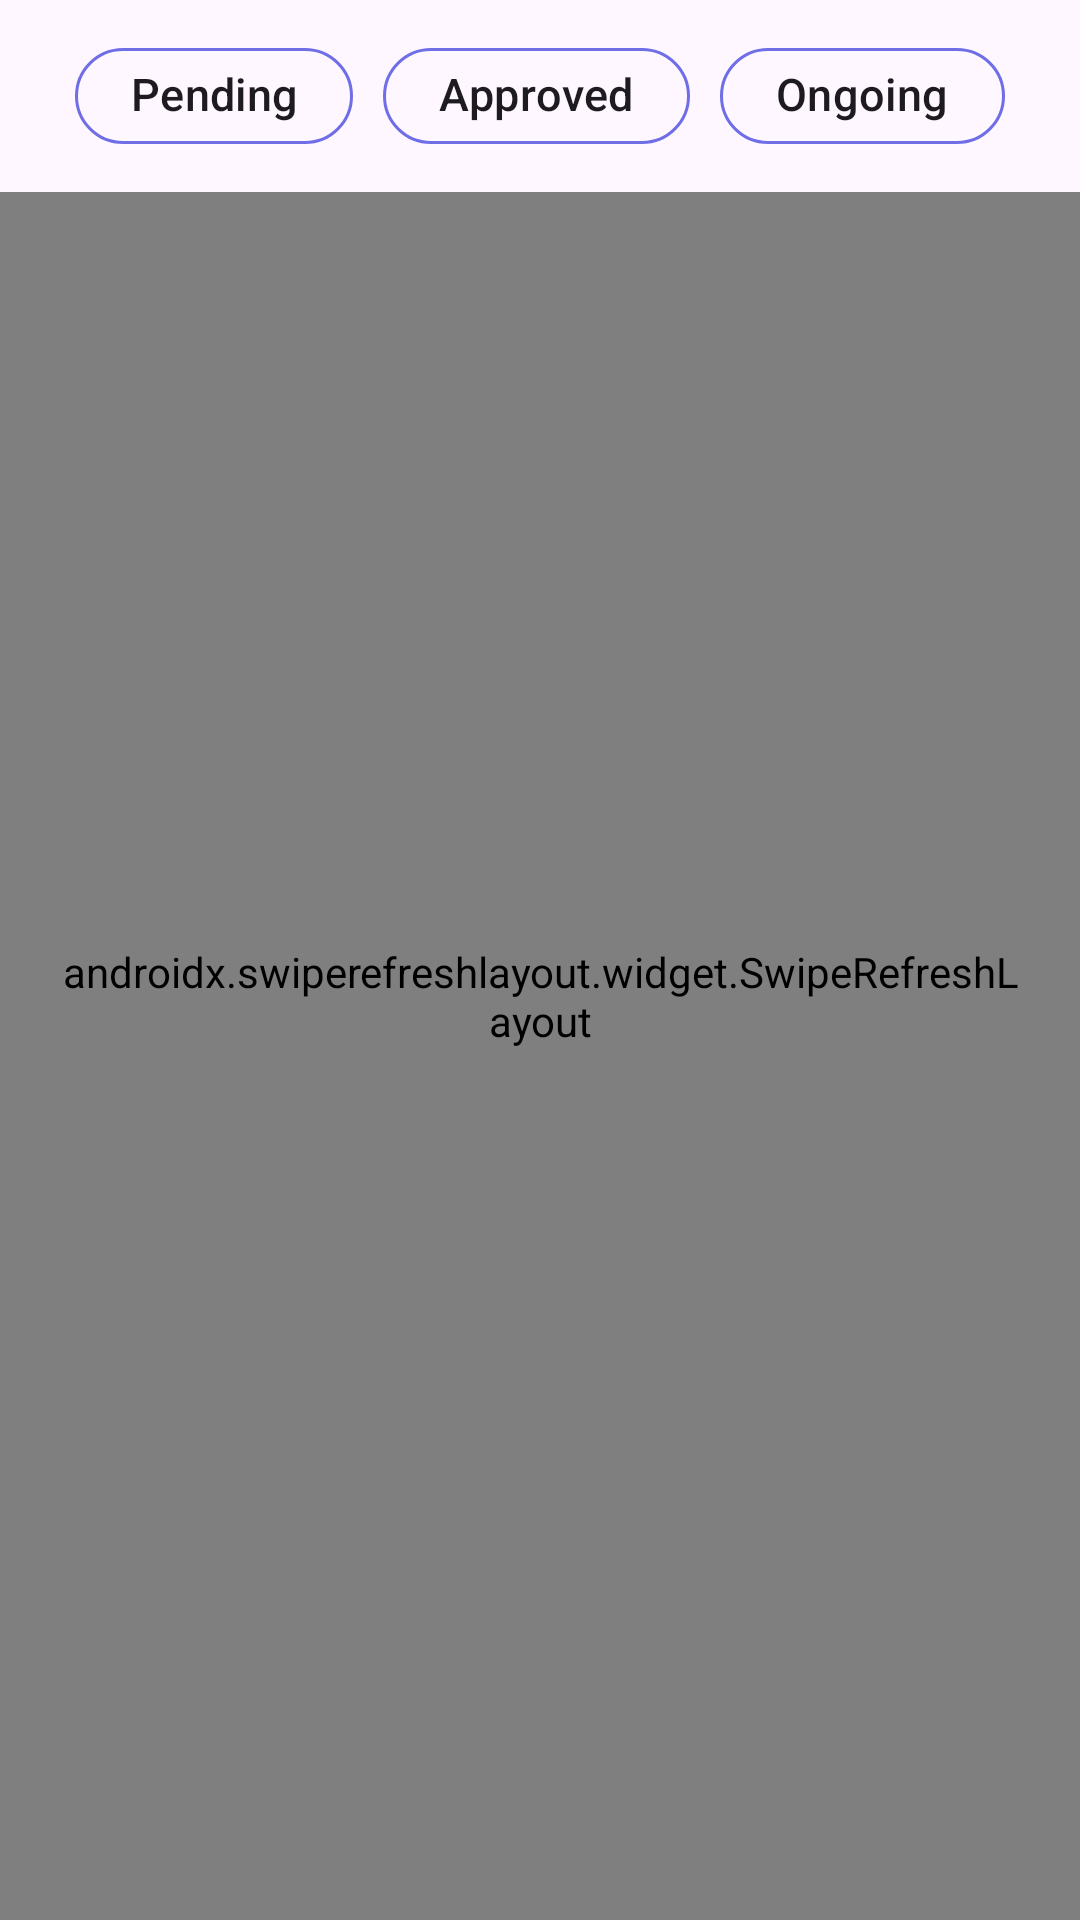

Write the Android layout XML for this screen, with the resource values it uses.
<!-- AndroidManifest.xml: application theme Theme.FixIt -->
<!-- res/layout/fragment_view_my_requests.xml -->
<?xml version="1.0" encoding="utf-8"?>
<FrameLayout xmlns:android="http://schemas.android.com/apk/res/android"
    xmlns:app="http://schemas.android.com/apk/res-auto"
    xmlns:tools="http://schemas.android.com/tools"
    android:layout_width="match_parent"
    android:layout_height="match_parent"
    tools:context=".navigation.ViewMyRequestsFragment">

    <androidx.constraintlayout.widget.ConstraintLayout
        android:layout_width="match_parent"
        android:layout_height="match_parent">

        <LinearLayout
            android:id="@+id/linearLayout2"
            android:layout_width="0dp"
            android:layout_height="wrap_content"
            android:layout_marginTop="8dp"
            android:orientation="horizontal"
            android:paddingStart="20dp"
            android:paddingEnd="20dp"
            app:layout_constraintEnd_toEndOf="parent"
            app:layout_constraintStart_toStartOf="parent"
            app:layout_constraintTop_toTopOf="parent">

            <com.google.android.material.chip.Chip
                android:id="@+id/view_my_req_chip1"
                android:layout_width="wrap_content"
                android:layout_height="wrap_content"
                android:layout_marginStart="5dp"
                android:layout_marginEnd="5dp"
                android:layout_weight="1"
                android:checkable="true"
                android:checked="false"
                android:fontFamily="@font/lato_bold"
                android:text="@string/view_my_request_text2"
                android:textAlignment="center"
                android:textSize="15sp"
                app:chipCornerRadius="20dp"
                app:chipStrokeColor="@color/blue"
                app:rippleColor="@color/blue" />

            <com.google.android.material.chip.Chip
                android:id="@+id/view_my_req_chip2"
                android:layout_width="wrap_content"
                android:layout_height="wrap_content"
                android:layout_marginStart="5dp"
                android:layout_marginEnd="5dp"
                android:layout_weight="1"
                android:checkable="true"
                android:fontFamily="@font/lato_bold"
                android:text="@string/view_my_request_text3"
                android:textAlignment="center"
                android:textSize="15sp"
                app:chipCornerRadius="20dp"
                app:chipStrokeColor="@color/blue"
                app:rippleColor="@color/blue" />

            <com.google.android.material.chip.Chip
                android:id="@+id/view_my_req_chip3"
                android:layout_width="wrap_content"
                android:layout_height="wrap_content"
                android:layout_marginStart="5dp"
                android:layout_marginEnd="5dp"
                android:layout_weight="1"
                android:checkable="true"
                android:fontFamily="@font/lato_bold"
                android:text="@string/view_my_request_text4"
                android:textAlignment="center"
                android:textSize="15sp"
                app:chipCornerRadius="20dp"
                app:chipStrokeColor="@color/blue"
                app:rippleColor="@color/blue" />
        </LinearLayout>

        <androidx.swiperefreshlayout.widget.SwipeRefreshLayout
            android:id="@+id/view_my_req_swipeRefreshLayout"
            android:layout_width="0dp"
            android:layout_height="0dp"
            android:layout_marginTop="8dp"
            android:paddingStart="20dp"
            android:paddingEnd="20dp"
            android:paddingBottom="40dp"
            app:layout_constraintBottom_toBottomOf="parent"
            app:layout_constraintEnd_toEndOf="parent"
            app:layout_constraintStart_toStartOf="parent"
            app:layout_constraintTop_toBottomOf="@+id/linearLayout2">

            <androidx.recyclerview.widget.RecyclerView
                android:id="@+id/view_my_req_recyclerView"
                android:layout_width="match_parent"
                android:layout_height="match_parent"
                app:layout_constraintBottom_toBottomOf="parent"
                app:layout_constraintEnd_toEndOf="parent"
                app:layout_constraintStart_toStartOf="parent"
                app:layout_constraintTop_toBottomOf="@+id/linearLayout2" />

        </androidx.swiperefreshlayout.widget.SwipeRefreshLayout>

    </androidx.constraintlayout.widget.ConstraintLayout>

</FrameLayout>
<!-- resources referenced by this layout -->
<resources>
  <color name="blue">#6F6EE7</color>
  <string name="view_my_request_text2">Pending</string>
  <string name="view_my_request_text3">Approved</string>
  <string name="view_my_request_text4">Ongoing</string>
  <style name="Theme.FixIt" parent="Base.Theme.FixIt" />
  <style name="Base.Theme.FixIt" parent="Theme.Material3.DayNight.NoActionBar">
          
          
      </style>
</resources>
